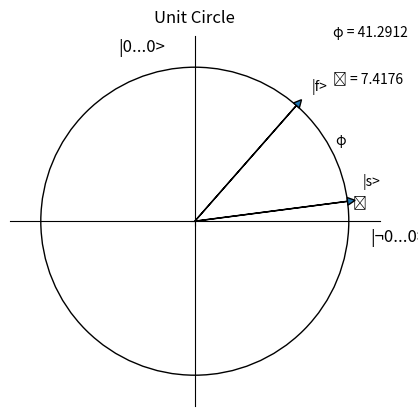

Python code for this plot:
#!/usr/bin/env python3
# -*- coding: utf-8 -*-
"""
Created on Wed Mar 25 19:25:28 2020

[redacted]
"""


from numpy import *
from matplotlib.pyplot import *

# NOTE: only round things before they are string-ified

# preprocessing
n = 60
overlap = sqrt(1/n)

# create |s> , |ans> and |!ans>
s = tuple(ones(n) * overlap)
ans = zeros(n)
ans[0] = 1
nans = array(s) * sqrt(n/(n-1))
nans[0] = 0

# print('ans\t', ans)
# print('nans\t', nans)

# calculate 2D |s> projection
proj_ans = inner(s, ans)
proj_rest = sqrt(1 - proj_ans**2)
disp_s = proj_rest, proj_ans

# print('proj_ans', proj_ans)
# print('proj_rest1', proj_rest)
# print('proj_rest2', inner(nans, s))

# unicode characters
not_ = "\u00AC"
theta = "\u03F4"
phi = "\u03C6"
             
# compute angles
theta_val = ( arcsin(overlap) )
theta_text = theta + ' = ' + str(degrees(theta_val).round(4))
theta_loc = cos(theta_val/2) + .03, sin(theta_val/2) + .03
phi_val = ( arccos(overlap)/2 )
phi_text = phi + ' = ' + str(degrees(phi_val).round(4))
phi_loc_angle = theta_val + phi_val / 2
phi_loc = cos(phi_loc_angle) + .03, sin(phi_loc_angle) + .03


# flip state & operator
disp_f = cos( theta_val + phi_val ), sin( phi_val + theta_val ) 
flip_ =  nans.dot(disp_f[0]) + ans.dot(disp_f[1])
# print('flip', flip_)
flip_op = 2 * outer(flip_, flip_) - identity(n)

s_flip = 2 * outer(s, s) - identity(n)
entries = ones(n)
entries[0] = -1
not_flip = diag(entries)

# print('s flip\n', s_flip)
# print('not flip\n', not_flip)
# print('grover 4\n', s_flip @ not_flip)
# print('best flip\n', flip_op)
# print('g4 @ s\n', s_flip @ not_flip @ s)
# print('best flip @ s\n', (flip_op @ s))
# flip |s> to |ans>

diffused = flip_op @ s
# project
disp_d = inner(diffused, nans), inner(diffused, ans)

print('|s> --', proj_rest.round(3), proj_ans.round(3) )
print('|f> --', disp_f[0].round(3), disp_f[1].round(3) )
print('|d> --', disp_d[0].round(3), disp_d[1].round(3) )

# create plot
origin = [0], [0]

ax = gca()
ax.cla()

circle1 = Circle((0,0), 1, fill=False)
ax.add_artist(circle1)

ax.arrow(0, 0, *disp_s, head_width=0.05, head_length=0.05)
ax.arrow(0, 0, *disp_f, head_width=0.05, head_length=0.05)
ax.text( proj_rest + .1, proj_ans + .1, '|s>')
ax.text( disp_f[0] + .1, disp_f[1] + .1, '|f>')
ax.text( .9, .9, theta_text)
ax.text( *theta_loc, theta)
ax.text( 0.9, 1.2, phi_text)
ax.text( *phi_loc, phi)

a = 1.2
xlim(-a, a)
ylim(-a, a)
ax.set_aspect('equal', adjustable='box')

# Move left y-axis and bottim x-axis to centre, passing through (0,0)
ax.spines['left'].set_position('center')
ax.spines['bottom'].set_position('center')

# Eliminate upper and right axes
ax.spines['right'].set_color('none')
ax.spines['top'].set_color('none')

# Set ticks
ax.set_xticks(arange(0,.25,1))
ax.set_yticks(arange(0,.25,1))

# Eliminate tick labels
ax.axes.xaxis.set_ticklabels([])
ax.axes.yaxis.set_ticklabels([])

# Label axes
xlab = ax.set_xlabel('|' + not_ + '0...0>', fontsize=12)
ax.xaxis.set_label_coords(1.05, .48)
ax.text(-0.5, 1.1, '|0...0>', fontsize=12)

title('Unit Circle', pad=10)
show()